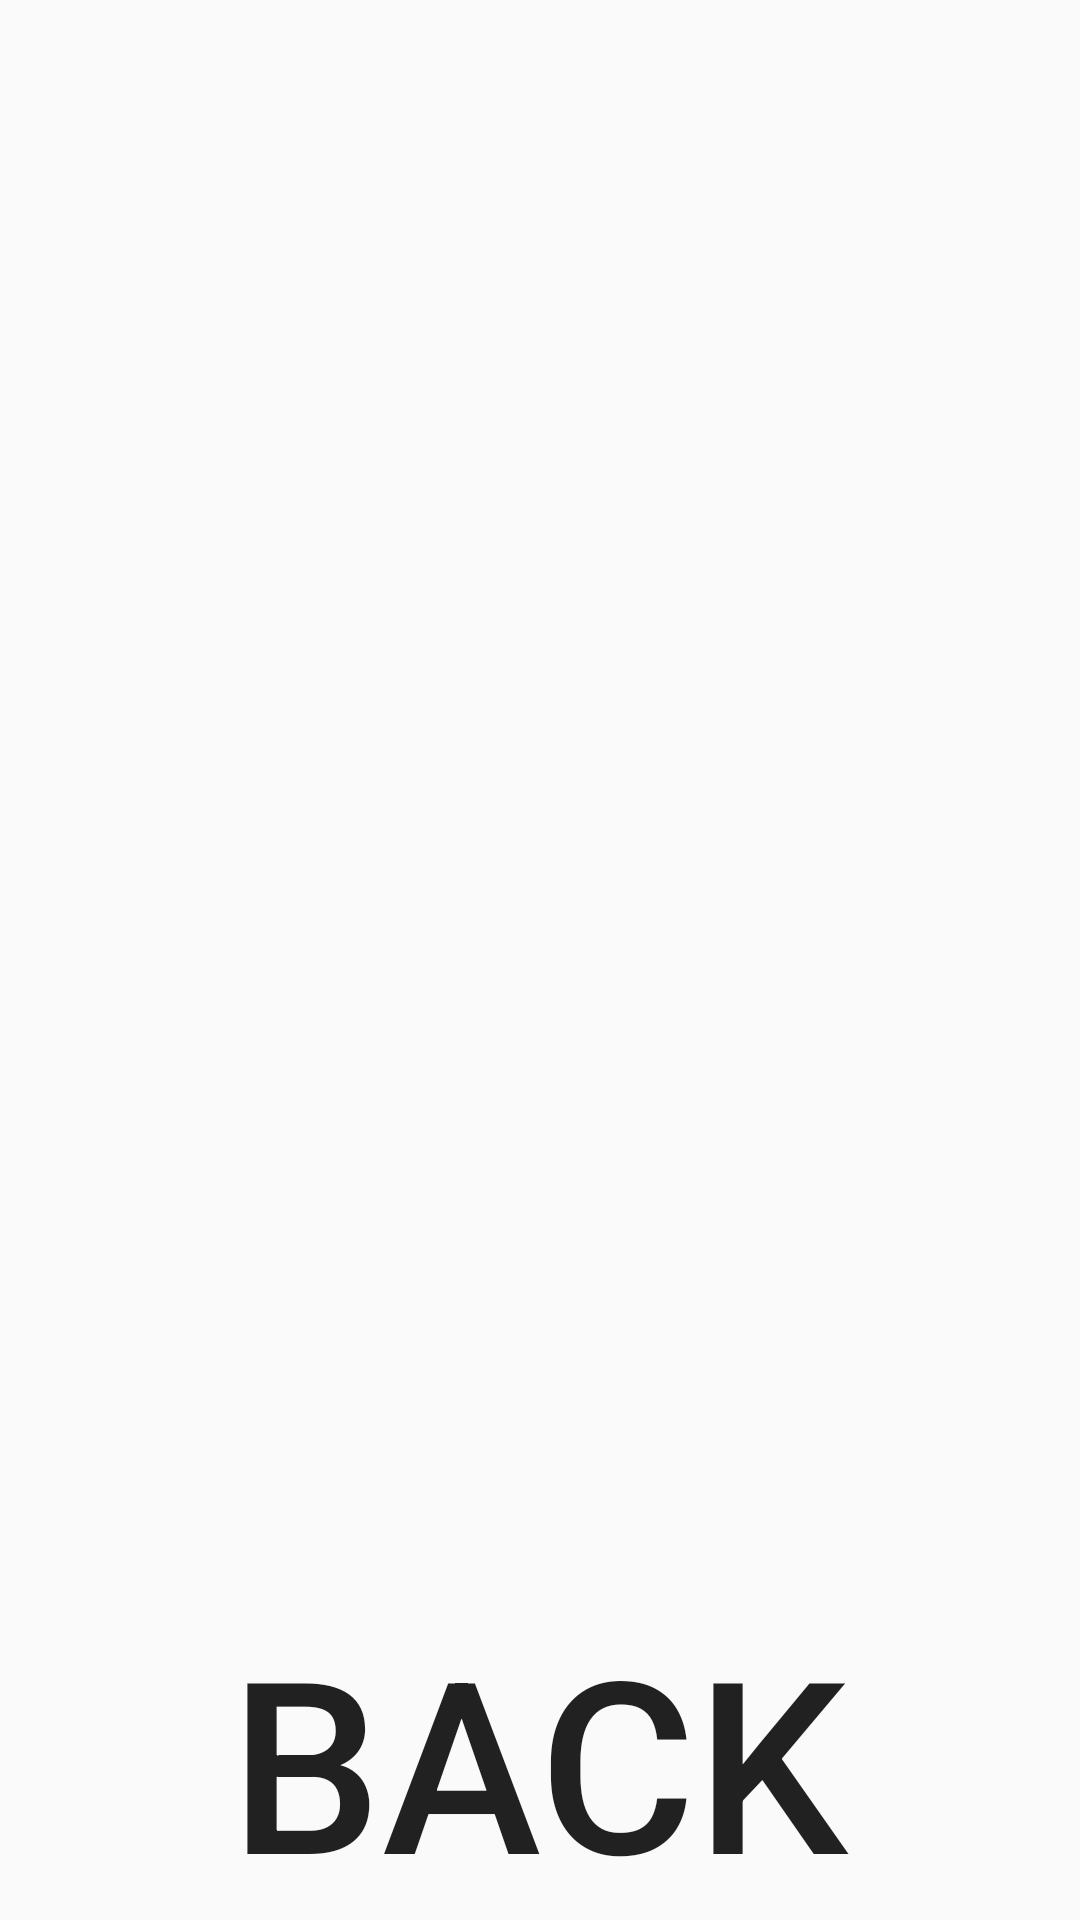

Produce the Android XML layout that renders to this screen, including the resource entries it uses.
<!-- AndroidManifest.xml: application theme Theme.AppCompat.Light.NoActionBar -->
<!-- res/layout/tab_spec_image_full.xml -->
<?xml version="1.0" encoding="utf-8"?>
<RelativeLayout xmlns:android="http://schemas.android.com/apk/res/android"
                android:layout_width="match_parent"
                android:layout_height="match_parent"
                android:orientation="vertical" >

    <ImageView android:id="@+id/spec_Image_Full"
               android:layout_width="fill_parent"
               android:layout_height="fill_parent"/>

    <Button
        android:layout_width="wrap_content"
        android:layout_height="wrap_content"
        android:text="Back"
        android:id="@+id/spec_fullBk_Btn"
        android:textSize="80dp"
        android:layout_alignParentBottom="true"
        android:layout_centerHorizontal="true"
        android:background="@null"
        />

</RelativeLayout>
<!-- resources referenced by this layout -->
<resources>

</resources>
